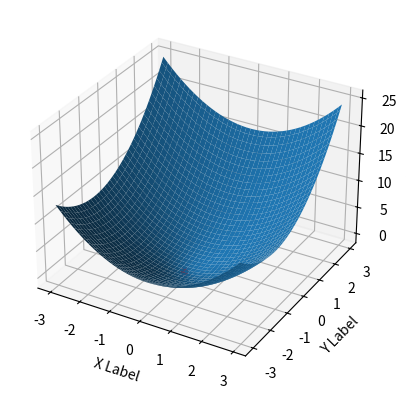

The matplotlib source for this figure:

import numpy as np
import matplotlib.pyplot as plt
from mpl_toolkits.mplot3d import Axes3D  
class Oracle:
    '''Provides an interface for evaluating a function and its derivative at arbitrary point'''
    
    def value(self, x: np.ndarray) -> float:
        return x[0]**2 + x[1]**2+ x[1]*2+1
        
    def gradient(self, x: np.ndarray) -> np.ndarray:
        return np.array([2*x[0],2*x[1]+2])




import numpy as np
class AdaGrad:
    eta: float
    epsilon: float
    def __init__(self, *, eta: float = 0.1,epsilon: float = 1e-8):
        self.epsilon  = epsilon
        self.eta = eta

    def optimize(self, oracle, x0: np.ndarray, *,
                 max_iter: int = 100, eps: float = 1e-5) -> np.ndarray:
        cur_x = x0
        G = np.zeros(x0.shape)
        for i in range(max_iter):
            grad = oracle.gradient(cur_x)
            if np.linalg.norm(grad) < eps:
                break
            G = G + grad**2
            cur_x = cur_x - self.eta/np.sqrt(G+self.epsilon)*grad
        return cur_x

fig = plt.figure()
ax = fig.add_subplot(111, projection='3d')
x = y = np.arange(-3.0, 3.0, 0.05)
X, Y = np.meshgrid(x, y)
oracle = Oracle()
zs = np.array(oracle.value((np.ravel(X),np.ravel(Y))))
Z = zs.reshape(X.shape)

ax.plot_surface(X, Y, Z)

ax.set_xlabel('X Label')
ax.set_ylabel('Y Label')
ax.set_zlabel('Z Label')

gdm = AdaGrad()
x_optimum = gdm.optimize(oracle,np.array([2,2]),max_iter=5000)
ax.scatter(x_optimum[0],x_optimum[1],oracle.value(x_optimum),c="red")

plt.show()